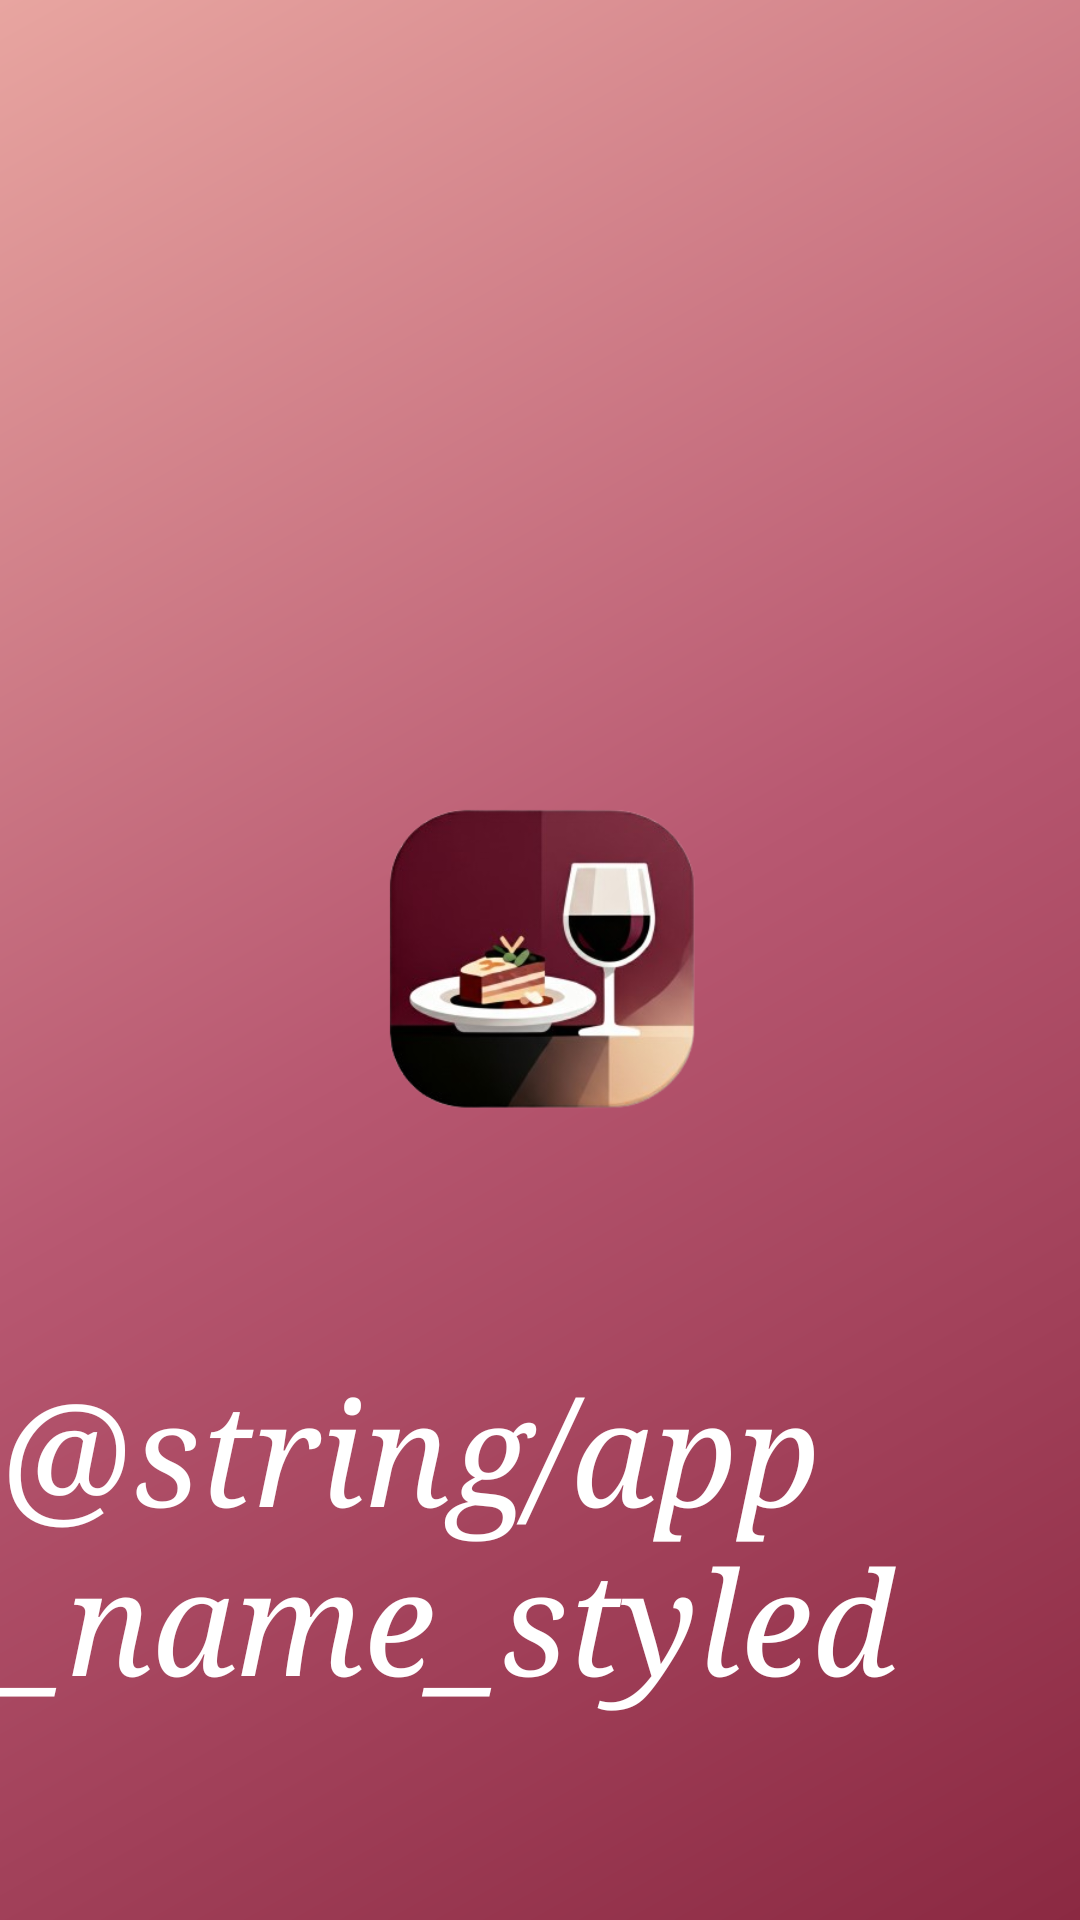

Reconstruct the res/layout file that produces this screen, plus the resources it refers to.
<!-- AndroidManifest.xml: application theme Theme.SipSavour -->
<!-- res/layout/activity_splash.xml -->
<?xml version="1.0" encoding="utf-8"?>

<RelativeLayout xmlns:android="http://schemas.android.com/apk/res/android"
    xmlns:app="http://schemas.android.com/apk/res-auto"
    android:layout_width="match_parent"
    android:layout_height="match_parent"
    android:background="@drawable/gradient_background">

    <ImageView
        android:id="@+id/iv_app_icon"
        android:layout_width="200dp"
        android:layout_height="200dp"
        android:layout_centerInParent="true"
        android:src="@drawable/app_icon"
        android:contentDescription="@string/app_icon" />

    <TextView
        android:id="@+id/tv_app_name"
        android:layout_width="wrap_content"
        android:layout_height="wrap_content"
        android:layout_below="@id/iv_app_icon"
        android:layout_centerHorizontal="true"
        android:layout_marginTop="32dp"
        android:fontFamily="serif"
        android:text="@string/app_name_styled"
        android:textColor="@color/white"
        android:textSize="48sp"
        android:textStyle="italic" />

</RelativeLayout>
<!-- resources referenced by this layout -->
<resources>
  <!-- drawable gradient_background (drawable) -->
  <?xml version="1.0" encoding="utf-8"?>
  
  <shape xmlns:android="http://schemas.android.com/apk/res/android">
      <gradient
          android:angle="135"
          android:startColor="#8B2942"
          android:centerColor="#B85871"
          android:endColor="#E8A5A0"
          android:type="linear" />
  </shape>
  <color name="primary">#6B1D32</color>
  <color name="primary_dark">#471425</color>
  <color name="on_primary">#FFFFFF</color>
  <color name="secondary">#C9A96E</color>
  <color name="secondary_dark">#A68B4B</color>
  <color name="on_secondary">#1A1214</color>
  <color name="background">#F8F4EF</color>
  <color name="surface">#FFFCF8</color>
  <color name="on_background">#1A1214</color>
  <color name="on_surface">#1A1214</color>
  <color name="surface_variant">#EDE6DC</color>
  <color name="on_surface_variant">#6E5E56</color>
  <color name="error">#B3261E</color>
  <color name="on_error">#FFFFFF</color>
  <style name="Widget.SipSavour.Card" parent="Widget.MaterialComponents.CardView">
          <item name="cardCornerRadius">@dimen/radius_large</item>
          <item name="cardElevation">@dimen/elevation_low</item>
          <item name="strokeWidth">0dp</item>
          <item name="cardBackgroundColor">@color/surface</item>
          <item name="rippleColor">@color/ripple</item>
      </style>
  <style name="Widget.SipSavour.BottomNav" parent="Widget.MaterialComponents.BottomNavigationView">
          <item name="android:background">@drawable/bg_bottom_nav_gradient</item>
          <item name="itemIconTint">@color/bottom_nav_icon_color</item>
          <item name="itemTextColor">@color/bottom_nav_icon_color</item>
          <item name="labelVisibilityMode">unlabeled</item>
          <item name="itemIconSize">26dp</item>
          <item name="elevation">0dp</item>
          <item name="itemRippleColor">@color/ripple_gold</item>
      </style>
  <style name="ShapeAppearance.SipSavour.SmallComponent" parent="ShapeAppearance.MaterialComponents.SmallComponent">
          <item name="cornerFamily">rounded</item>
          <item name="cornerSize">@dimen/radius_small</item>
      </style>
  <style name="ShapeAppearance.SipSavour.MediumComponent" parent="ShapeAppearance.MaterialComponents.MediumComponent">
          <item name="cornerFamily">rounded</item>
          <item name="cornerSize">@dimen/radius_medium</item>
      </style>
  <style name="ShapeAppearance.SipSavour.LargeComponent" parent="ShapeAppearance.MaterialComponents.LargeComponent">
          <item name="cornerFamily">rounded</item>
          <item name="cornerSize">@dimen/radius_large</item>
      </style>
  <dimen name="text_button">16sp</dimen>
  <color name="btn_gradient_text">#F8F4EF</color>
  <dimen name="radius_xlarge">28dp</dimen>
  <dimen name="elevation_medium">6dp</dimen>
  <color name="ripple_light">#15FFFFFF</color>
  <color name="input_pill_bg">#8B6844</color>
  <color name="input_pill_stroke">#C9A96E</color>
  <color name="input_pill_hint">#E0CFA0</color>
  <color name="input_pill_hint_inactive">#AAE0CFA0</color>
  <dimen name="text_caption">14sp</dimen>
  <dimen name="chip_stroke_width">1dp</dimen>
  <dimen name="chip_corner_radius">19dp</dimen>
  <dimen name="chip_height">38dp</dimen>
  <color name="ripple">#206B1D32</color>
  <dimen name="radius_large">24dp</dimen>
  <dimen name="elevation_low">2dp</dimen>
  <color name="ripple_gold">#20C9A96E</color>
  <dimen name="radius_small">8dp</dimen>
  <dimen name="radius_medium">16dp</dimen>
  <color name="btn_disabled_bg">#D6CABC</color>
  <color name="btn_gradient_pressed_start">#471425</color>
  <color name="btn_gradient_pressed_end">#6D4E30</color>
  <color name="btn_gradient_start">#6B1D32</color>
  <color name="btn_gradient_end">#8B6844</color>
  <color name="bottom_nav_bg_start">#471425</color>
  <color name="bottom_nav_bg_end">#6B1D32</color>
  <!-- not gathered from this repository: default colours our renderer supplied (Android Studio template values) -->
  <color name="white">#FFFFFFFF</color>
</resources>
